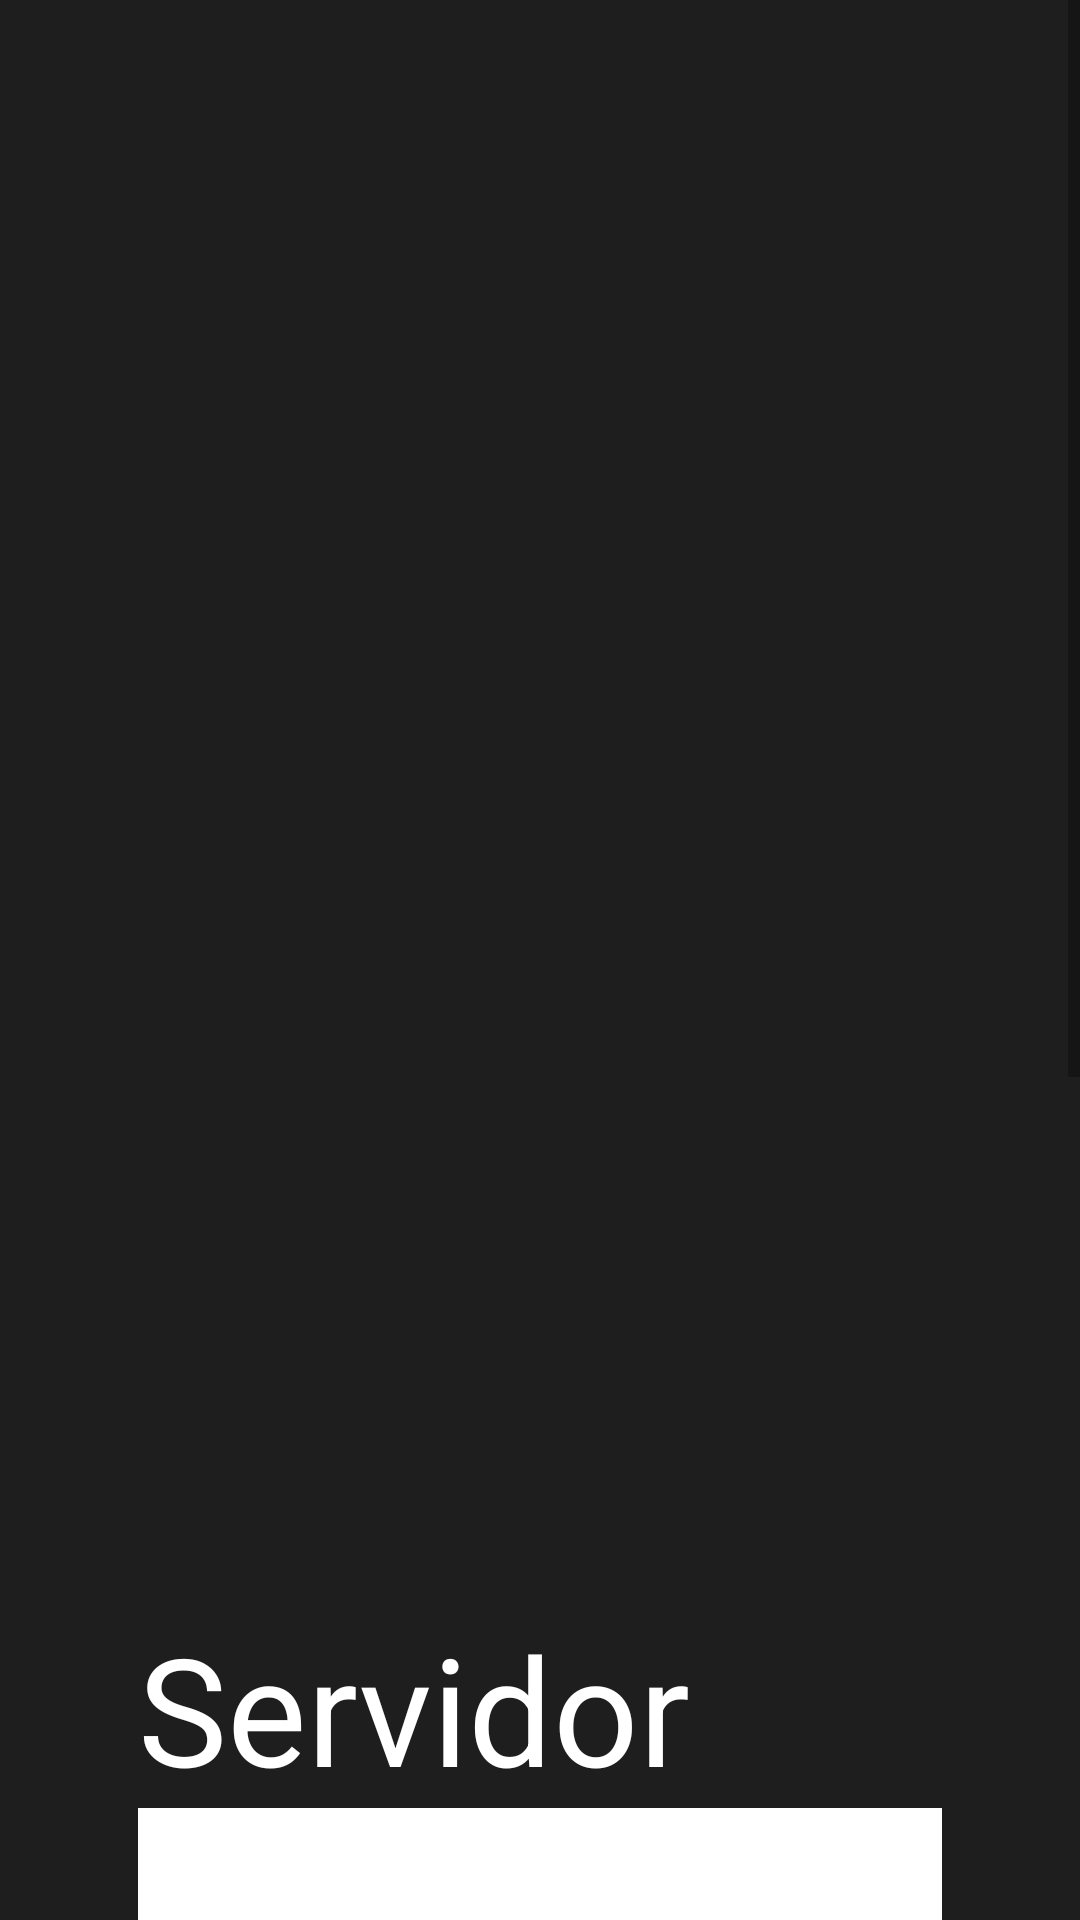

Android layout source for this screen:
<!-- AndroidManifest.xml: application theme AppTheme -->
<!-- res/layout/activity_configuracao.xml -->
<?xml version="1.0" encoding="utf-8"?>
<ScrollView xmlns:android="http://schemas.android.com/apk/res/android"
    android:layout_width="match_parent"
    android:background="@color/colorPrimaryDark"
    android:layout_height="match_parent">

    <LinearLayout xmlns:android="http://schemas.android.com/apk/res/android"
        xmlns:app="http://schemas.android.com/apk/res-auto"
        android:layout_width="match_parent"
        android:layout_height="match_parent"
        android:orientation="vertical">

        <LinearLayout
            android:layout_width="match_parent"
            android:layout_height="wrap_content"
            android:layout_margin="16dp"
            android:orientation="vertical">

            <ImageView
                android:layout_width="wrap_content"
                android:layout_height="500dp"
                android:src="@drawable/logo"
                app:layout_constraintLeft_toLeftOf="parent"
                app:layout_constraintRight_toRightOf="parent" />

            <LinearLayout
                android:layout_marginTop="20dp"
                android:layout_width="match_parent"
                android:layout_height="wrap_content">

                <LinearLayout
                    android:layout_width="match_parent"
                    android:layout_height="match_parent"
                    android:orientation="vertical">

                    <TextView
                        android:layout_width="wrap_content"
                        android:layout_height="wrap_content"
                        android:layout_marginLeft="30dp"
                        android:text="@string/servidor"
                        android:textColor="@color/colorAccent"
                        android:textSize="50dp" />

                    <EditText
                        android:id="@+id/editServidor"
                        android:layout_width="match_parent"
                        android:layout_height="wrap_content"
                        android:layout_gravity="center"
                        android:layout_marginLeft="30dp"
                        android:layout_marginRight="30dp"
                        android:background="@color/colorAccent"
                        android:inputType="text"
                        android:textColor="@color/colorPrimaryDark"
                        android:textSize="50dp" />

                    <TextView
                        android:layout_width="wrap_content"
                        android:layout_height="wrap_content"
                        android:layout_marginLeft="30dp"
                        android:layout_marginTop="10dp"
                        android:text="@string/diretorio"
                        android:textColor="@color/colorAccent"
                        android:textSize="50dp" />

                    <EditText
                        android:id="@+id/editDiretorioVirtual"
                        android:layout_width="match_parent"
                        android:layout_height="wrap_content"
                        android:layout_gravity="center"
                        android:layout_marginLeft="30dp"
                        android:layout_marginRight="30dp"
                        android:background="@color/colorAccent"
                        android:inputType="text"
                        android:textColor="@color/colorPrimaryDark"
                        android:textSize="50dp" />

                    <TextView
                        android:layout_width="wrap_content"
                        android:layout_height="wrap_content"
                        android:layout_marginLeft="30dp"
                        android:layout_marginTop="10dp"
                        android:text="@string/filial"
                        android:textColor="@color/colorAccent"
                        android:textSize="50dp" />

                    <EditText
                        android:id="@+id/editFilial"
                        android:layout_width="match_parent"
                        android:layout_height="wrap_content"
                        android:layout_gravity="center"
                        android:layout_marginLeft="30dp"
                        android:layout_marginRight="30dp"
                        android:background="@color/colorAccent"
                        android:inputType="number"
                        android:textColor="@color/colorPrimaryDark"
                        android:textSize="50dp" />

                    <Button
                        android:id="@+id/btSalvar"
                        android:layout_width="match_parent"
                        android:layout_height="80dp"
                        android:layout_gravity="center"
                        android:layout_marginLeft="29dp"
                        android:layout_marginRight="29dp"
                        android:layout_marginTop="30dp"
                        android:background="@color/colorPrimary"
                        android:text="@string/salvar"
                        android:textColor="@color/colorAccent"
                        android:textSize="30dp" />

                </LinearLayout>

            </LinearLayout>

        </LinearLayout>

    </LinearLayout>
</ScrollView>
<!-- resources referenced by this layout -->
<resources>
  <color name="colorAccent">#FFF</color>
  <color name="colorPrimary">#4e4e4e</color>
  <color name="colorPrimaryDark">#1e1e1e</color>
  <string name="diretorio">Diretório Virtual</string>
  <string name="filial">Filial</string>
  <string name="salvar">Salvar</string>
  <string name="servidor">Servidor</string>
  <style name="AppTheme" parent="Theme.AppCompat.Light.DarkActionBar">
          
          <item name="colorPrimary">@color/colorPrimary</item>
          <item name="colorPrimaryDark">@color/colorPrimaryDark</item>
          <item name="colorAccent">@color/colorAccent</item>
      </style>
</resources>
